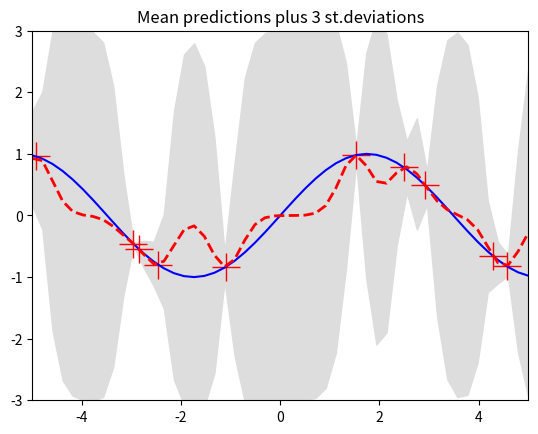
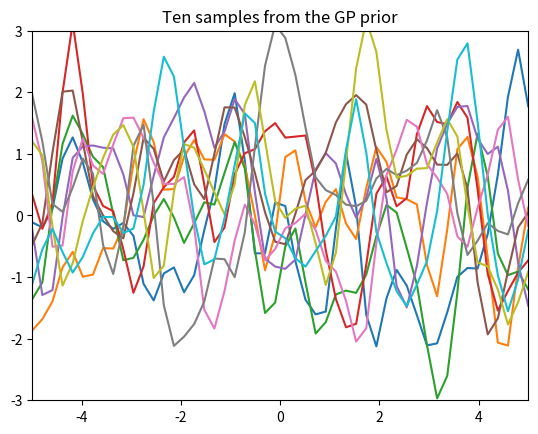
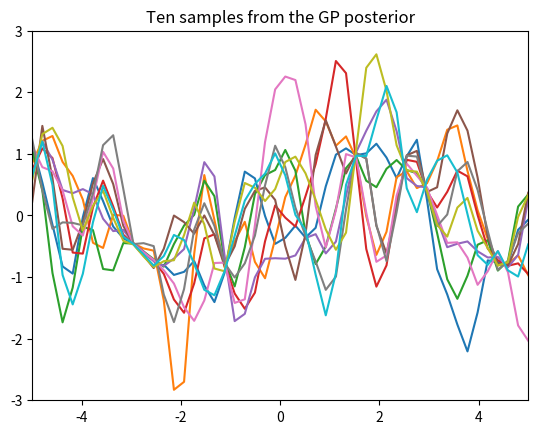

These figures' Python source, in order:
from __future__ import division
import numpy as np
import matplotlib.pyplot as pl

""" This is code for simple GP regression. It assumes a zero mean GP Prior """


# This is the true unknown function we are trying to approximate
f = lambda x: np.sin(0.9*x).flatten()
#f = lambda x: (0.25*(x**2)).flatten()


# Define the kernel
def kernel(a, b):
    """ GP squared exponential kernel """
    kernelParameter = 0.1
    sqdist = np.sum(a**2,1).reshape(-1,1) + np.sum(b**2,1) - 2*np.dot(a, b.T)
    return np.exp(-.5 * (1/kernelParameter) * sqdist)

N = 10         # number of training points.
n = 50         # number of test points.
s = 0.00005    # noise variance.

# Sample some input points and noisy versions of the function evaluated at
# these points. 
X = np.random.uniform(-5, 5, size=(N,1))
y = f(X) + s*np.random.randn(N)

K = kernel(X, X)
K_y = K + s*np.eye(N)
L = np.linalg.cholesky(K_y)

# points we're going to make predictions at.
Xtest = np.linspace(-5, 5, n).reshape(-1,1)

# compute the variance at our test points.
K_11 = kernel(Xtest, Xtest)
# draw samples from the prior at our test points.
L_1_prior = np.linalg.cholesky(K_11 + 1e-6*np.eye(n))
f_prior = np.dot(L_1_prior, np.random.normal(size=(n,10)))

K_1 = kernel(X, Xtest)
# compute the mean at our test points.
Lk = np.linalg.solve(L, K_1)  #L-1 K_*

m = np.linalg.solve(L, y)   #L-T L-1y
mu_1 = np.dot(Lk.T, m)  # K_*T K-1 y = (K_*T L-T) (L-1y) = Lk m

#K_*T K-1 K_* = (K_*T L-T) (L-1 K_*) = LkT Lk
s2 = np.diag(K_11) - np.sum(Lk**2, axis=0)
s = np.sqrt(s2)

L_1_post = np.linalg.cholesky(K_11 + 1e-6*np.eye(n) - np.dot(Lk.T, Lk))
f_post = mu_1.reshape(-1,1) + np.dot(L_1_post, np.random.normal(size=(n,10)))


# PLOTS:
pl.figure(1)
pl.clf()
pl.plot(X, y, 'r+', ms=20)
pl.plot(Xtest, f(Xtest), 'b-')
pl.gca().fill_between(Xtest.flat, mu_1-3*s, mu_1+3*s, color="#dddddd")
pl.plot(Xtest, mu_1, 'r--', lw=2)
pl.savefig('predictive.png', bbox_inches='tight')
pl.title('Mean predictions plus 3 st.deviations')
pl.axis([-5, 5, -3, 3])


pl.figure(2)
pl.clf()
pl.plot(Xtest, f_prior)
pl.title('Ten samples from the GP prior')
pl.axis([-5, 5, -3, 3])
pl.savefig('prior.png', bbox_inches='tight')

# draw samples from the posterior at our test points.

pl.figure(3)
pl.clf()
pl.plot(Xtest, f_post)
pl.title('Ten samples from the GP posterior')
pl.axis([-5, 5, -3, 3])
pl.savefig('post.png', bbox_inches='tight')

pl.show()
